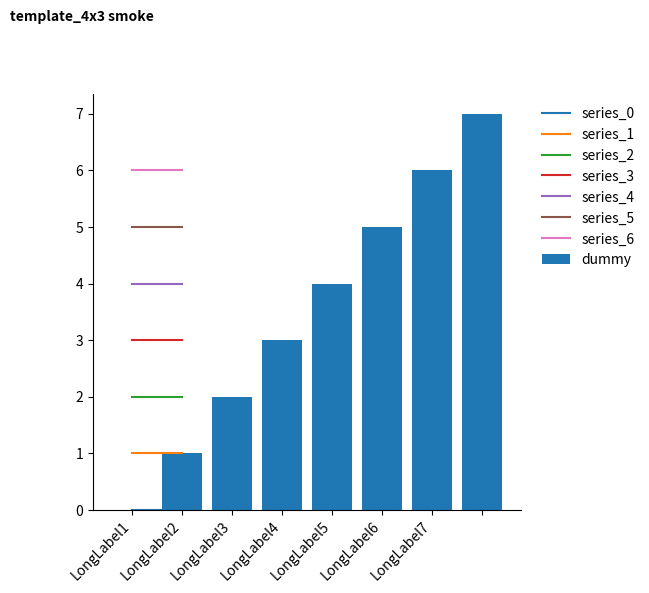
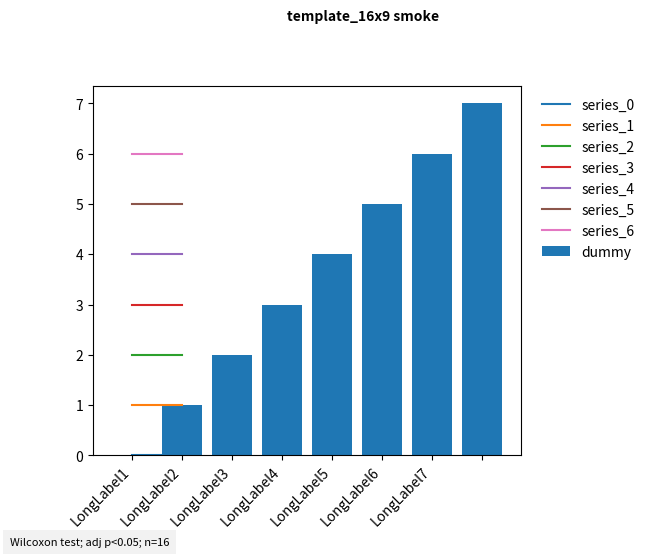

These figures' Python source, in order:
#!/usr/bin/env python3
"""单图 SCI 排版外挂装饰器（aims v3.0 §5.3）。

零重写原则：母版出图脚本的绘图主干不动，画完 `fig, ax` 后调用本函数做后处理，
再交给 `fig.savefig(...)`。两档画幅的差异全部收敛在这里：

    template_4x3     4:3 竖版（图例右侧竖排，默认）
    template_16x9    16:9 横版（图例右侧竖排，带脚注栏）

2026-10-19 用户拍板：客户端只保留 4:3 / 16:9 两档，原三套模板
（nature_side / cell_wide / clinical_note）收敛为按画幅比驱动的两档；
旧 id 仍可读入并映射到新 id（见 LEGACY_TEMPLATE_IDS），保证已交付项目的
project.json 不改也能拿到逐字段相同的规则。

用法（脚本内）：

    from layout_helper import load_layout_spec, apply_sci_plot_layout

    spec = load_layout_spec(os.environ.get("PROJECT_JSON"))   # 读 project.json
    apply_sci_plot_layout(fig, ax, spec, footnote_text="Wilcoxon test; adj p<0.05; n=16")
    fig.savefig(out_png, dpi=spec.get("dpi", 300), bbox_inches="tight")

为什么必须外挂而不是改母版：53 个出图脚本各自维护标题/图例/轴标签写法，
逐脚本改会引入 53 处回归面；外挂只改"保存前那一刻"的版式，绘图逻辑零接触。

与 `docs/figure_spec.md` 的关系：spec 管"最低合规线"（图例在轴外、图注不压轴框），
本模块管"三套成品风格"。落盘后仍应跑 `tools/reporting/audit_figure_layout.py` 复核几何关系。
"""

import json
import math
import os

# 两档画幅的默认规则。与 BioanalysDesktop/server/project.js 的
# PLOT_LAYOUT_TEMPLATES 同值；两端各自持有副本（工作台与远端脚本不共享代码）。
TEMPLATES = {
    "template_4x3": {
        "aspect_ratio": "4:3",
        "legend_position": "outside_right",
        "legend_direction": "vertical",
        "axis_style": "classic_L",
        "x_label_rotation": "auto_45",
        "show_footnote_panel": False,
    },
    "template_16x9": {
        "aspect_ratio": "16:9",
        "legend_position": "outside_right",
        "legend_direction": "vertical",
        "axis_style": "boxed",
        "x_label_rotation": "auto_45",
        "show_footnote_panel": True,
    },
}

DEFAULT_TEMPLATE_ID = "template_4x3"

# 旧 id 兼容：2026-10-19 收敛成两档前，project.json 里落的是这三套 id。
# 已交付项目（如 PRJ_E2E_GSE277173 写的是 template_2_cell_wide）必须零视觉变化，
# 所以旧 id 先映射到新 id 再查表——映射后规则逐字段相同，不做任何"近似"。
#   template_1_nature_side   → template_4x3   （规则完全相同）
#   template_2_cell_wide     → template_16x9  （规则完全相同）
#   template_3_clinical_note → template_4x3   （画幅/图例/轴风格同 4:3，仅 x 轴标签
#                                               旋转与脚注栏不同，属用户拍板的合并）
LEGACY_TEMPLATE_IDS = {
    "template_1_nature_side": "template_4x3",
    "template_2_cell_wide": "template_16x9",
    "template_3_clinical_note": "template_4x3",
}

# 画幅基准：宽度固定 7.2in，高度按比例推。4:3 与 16:9 是最常用的两种投稿尺寸，
# 300 DPI 下分别是 2160x1620 与 2880x1620 像素。
_BASE_WIDTH_IN = 7.2
_ASPECT = {"4:3": (4, 3), "16:9": (16, 9), "3:2": (3, 2), "1:1": (1, 1)}

# X 轴标签触发 45° 避让的条件（aims v3.0 §5.2 模板 1 明确写了这两个阈值）
_LONG_LABEL_CHARS = 8
_MANY_LABELS = 5


def load_layout_spec(project_json_path=None):
    """从 project.json 读 plot_layout_config。

    缺文件、坏 JSON、缺字段一律回落默认模板，不抛异常：
    出图脚本不该因为一个可选配置缺失就整步失败。
    """
    if not project_json_path:
        return {"template_id": DEFAULT_TEMPLATE_ID, "dpi": 300,
                "theme_rules": dict(TEMPLATES[DEFAULT_TEMPLATE_ID])}
    try:
        with open(project_json_path, encoding="utf-8") as fh:
            project = json.load(fh)
    except (OSError, ValueError):
        return {"template_id": DEFAULT_TEMPLATE_ID, "dpi": 300,
                "theme_rules": dict(TEMPLATES[DEFAULT_TEMPLATE_ID])}
    return normalize_layout_spec(project.get("plot_layout_config"))


def normalize_layout_spec(spec):
    """把外部传入的配置归一成 {template_id, dpi, theme_rules}。

    允许只传 `{"templateId": "..."}`（客户侧 camelCase）或完整 snake_case 配置，
    因为 project.json 由工作台写入、脚本可能读到任一形态。

    旧 id（template_1_nature_side / template_2_cell_wide / template_3_clinical_note）
    先映射到新 id 再查表：已交付项目的 project.json 不改也能拿到逐字段相同的规则，
    因此落盘图件必须字节级不变。
    """
    spec = spec if isinstance(spec, dict) else {}
    template_id = str(spec.get("template_id") or spec.get("templateId") or "").strip()
    template_id = LEGACY_TEMPLATE_IDS.get(template_id, template_id)
    if template_id not in TEMPLATES:
        template_id = DEFAULT_TEMPLATE_ID
    rules = dict(TEMPLATES[template_id])
    incoming = spec.get("theme_rules")
    if isinstance(incoming, dict):
        # 只接受已知键，避免外部配置往 matplotlib 里塞任意参数
        for key in rules:
            if incoming.get(key) is not None:
                rules[key] = incoming[key]
    # 图例位置是全局硬规则，历史 project.json 也不得把图例拉回底部或轴内。
    rules["legend_position"] = "outside_right"
    rules["legend_direction"] = "vertical"
    return {"template_id": template_id, "dpi": int(spec.get("dpi") or 300),
            "theme_rules": rules}


def _figsize_for(aspect_ratio):
    ratio = str(aspect_ratio or "4:3")
    if ratio not in _ASPECT:
        ratio = "4:3"
    w_units, h_units = _ASPECT[ratio]
    width = _BASE_WIDTH_IN
    return width, round(width * h_units / w_units, 3)


def figsize_for(aspect_ratio):
    """公开入口：按画幅比例算英寸尺寸。

    sitecustomize 对多子图只改画幅不动图例，需要这个函数；
    下划线版本保留，避免已部署的调用方因改名而断。
    """
    return _figsize_for(aspect_ratio)


def _legend_handles(ax, legend):
    """取图例条目数：优先用现有 legend，其次从轴上的 handles 推。"""
    if legend is not None:
        return len(legend.get_texts())
    handles, labels = ax.get_legend_handles_labels()
    return len(labels) if labels else 0


def _set_legend_ncols(legend, ncol):
    """matplotlib 3.6~3.10 叫 set_ncol，3.11 起改名 set_ncols；两端都要能跑。"""
    setter = getattr(legend, "set_ncols", None) or getattr(legend, "set_ncol", None)
    if setter is not None:
        setter(ncol)


def legend_ncols(legend):
    """读回图例列数（属性名同样跨版本变化），读不到返回 1。"""
    return getattr(legend, "_ncols", getattr(legend, "_ncol", 1))


def _place_legend(ax, fig, rules, legend):
    """按模板摆放图例。返回实际使用的 legend（可能为 None）。

    图例一律在轴框外：轴内 loc="best" 在类别数多时必然压数据，
    docs/figure_spec.md §三之二 已明确禁止。
    """
    if legend is None:
        handles, labels = ax.get_legend_handles_labels()
        if not labels:
            return None
        legend = ax.get_legend()
        if legend is None:
            # 脚本画了带 label 的图元但没调 legend：这里补一个，否则模板的
            # "图例外置"无处可施，落盘后颜色编码不可读
            legend = ax.legend()
    if legend is None:
        return None

    n_items = _legend_handles(ax, legend)
    position = rules.get("legend_position")

    if position == "bottom_center":
        # 兼容旧配置：历史 project.json 可能仍写着 bottom_center。
        # 只保留键名识别，实际位置一律归一到右侧纵向，避免旧配置回潮。
        position = "outside_right"
    # 右侧外挂垂直排布；条目 >6 拆 2 列，防止挤压主画布宽度
    ncol = 2 if n_items > 6 else 1
    _set_legend_ncols(legend, ncol)
    legend.set_bbox_to_anchor((1.02, 1.0), transform=ax.transAxes)
    legend.set_loc("upper left")
    if ncol == 2:
        try:
            fig.subplots_adjust(right=0.72)
        except Exception:
            pass

    legend.set_frame_on(False)
    return legend


def _rotate_xticks(ax, rules):
    """X 轴标签避让：auto_45 只在"标签长且项多"时触发，避免无谓倾斜。"""
    mode = rules.get("x_label_rotation")
    labels = [t.get_text() for t in ax.get_xticklabels() if t.get_text()]
    if not labels:
        return
    if mode == "horizontal":
        return
    longest = max(len(s) for s in labels)
    if mode == "auto_45":
        if len(labels) > _MANY_LABELS and longest > _LONG_LABEL_CHARS:
            for tick in ax.get_xticklabels():
                tick.set_rotation(45)
                tick.set_ha("right")
        return
    # 显式 45（模板预设，不看标签长度）
    if mode == "45":
        for tick in ax.get_xticklabels():
            tick.set_rotation(45)
            tick.set_ha("right")


def _apply_axis_style(ax, rules):
    """坐标轴外观：classic_L 去上右边框，boxed 保留四边框。"""
    style = rules.get("axis_style")
    if style == "classic_L":
        ax.spines["top"].set_visible(False)
        ax.spines["right"].set_visible(False)
    elif style == "boxed":
        for side in ("top", "right", "bottom", "left"):
            ax.spines[side].set_visible(True)


def _move_title(fig, ax, rules):
    """标题落位：16:9 顶部居中，4:3 顶部左对齐加粗。

    标题从 ax 搬到 fig 层：轴标题会占绘图区高度，且与"图注在轴框外"的规则冲突。
    """
    title = ax.get_title()
    if not title:
        return
    ax.set_title("")
    if rules.get("aspect_ratio") == "16:9":
        fig.text(0.5, 1.01, title, ha="center", va="bottom",
                 fontsize=10, fontweight="bold")
    else:
        fig.text(0.01, 1.01, title, ha="left", va="bottom",
                 fontsize=10, fontweight="bold")


def _draw_footnote(fig, rules, footnote_text):
    """带脚注栏的模板（16:9）在轴框下方画浅灰脚注。

    位置固定在轴框下方（y<0），满足 audit 的"C 图注不得与轴框相交"。
    """
    if not footnote_text:
        return
    if not rules.get("show_footnote_panel"):
        return
    fig.text(0.01, -0.06, str(footnote_text), ha="left", va="top", fontsize=8,
             linespacing=1.4,
             bbox=dict(facecolor="#F2F2F2", edgecolor="none", pad=5.0))


def apply_sci_plot_layout(fig, ax, layout_spec=None, footnote_text=None, badge_text=None):
    """对单图应用两档画幅装饰。返回 (fig, ax, dpi)。

    参数
    ----
    fig, ax       : 已绘制完成的 matplotlib 对象（单坐标轴图）
    layout_spec   : project.json 的 plot_layout_config，或 None 用默认模板
    footnote_text : 脚注文字（统计方法 / 阈值 / 样本量），16:9 档必填才有意义
    badge_text    : 业务强角标（如 `[Virtual KO - DR Genes]`）

    多子图（分面）图不要调用：统一搬图例会把各分面挤扁（figure_spec §三之二）。
    """
    spec = normalize_layout_spec(layout_spec)
    rules = spec["theme_rules"]

    # 模板只能放大、不能缩小。
    # 脚本按内容量设的 figsize 是有意义的：50 基因热图要 14in 高才能放下 8pt 基因名，
    # 无条件套 16:9 会压成 4.05in，标签必然重叠（2026-10-19 实测 l1_04/l1_13/l1_15/l1_26
    # 文字压字与出框，根因就在这里）。模板负责"风格"，不负责"压扁内容"。
    cur_w, cur_h = (float(v) for v in fig.get_size_inches())
    tpl_w, tpl_h = _figsize_for(rules.get("aspect_ratio"))
    fig.set_size_inches(max(cur_w, tpl_w), max(cur_h, tpl_h))
    fig.set_dpi(spec["dpi"])

    _move_title(fig, ax, rules)
    _apply_axis_style(ax, rules)
    _rotate_xticks(ax, rules)

    # 脚本没调 legend 但有带 label 的图元时，_place_legend 会补建一个
    _place_legend(ax, fig, rules, ax.get_legend())

    if badge_text:
        # 角标贴右上角、轴框之外：与标题同一水平带，避免压图
        fig.text(0.99, 1.01, str(badge_text), ha="right", va="bottom",
                 fontsize=9, fontweight="bold", color="#B22222")

    _draw_footnote(fig, rules, footnote_text)
    return fig, ax, spec["dpi"]


def apply_sci_plot_layout_from_project(fig, ax, project_json_path, footnote_text=None,
                                       badge_text=None):
    """便捷入口：直接从 project.json 取配置再应用。"""
    spec = load_layout_spec(project_json_path)
    return apply_sci_plot_layout(fig, ax, spec, footnote_text=footnote_text,
                                 badge_text=badge_text)


if __name__ == "__main__":
    # 冒烟自检：两档画幅各渲染一张，确认不抛异常且画幅比例正确。
    import matplotlib
    matplotlib.use("Agg")
    import matplotlib.pyplot as plt

    out_dir = os.environ.get("LAYOUT_SMOKE_DIR", ".")
    for tid in TEMPLATES:
        f, a = plt.subplots()
        a.bar(range(8), range(8), label="dummy")
        a.set_xticklabels([f"LongLabel{i}" for i in range(8)])
        a.set_title(f"{tid} smoke")
        for i in range(7):
            a.plot([0, 1], [i, i], label=f"series_{i}")
        a.legend()
        apply_sci_plot_layout(f, a, {"template_id": tid},
                              footnote_text="Wilcoxon test; adj p<0.05; n=16")
        path = os.path.join(out_dir, f"smoke_{tid}.png")
        f.savefig(path, dpi=300, bbox_inches="tight")
        plt.close(f)
        print("ok", path)
